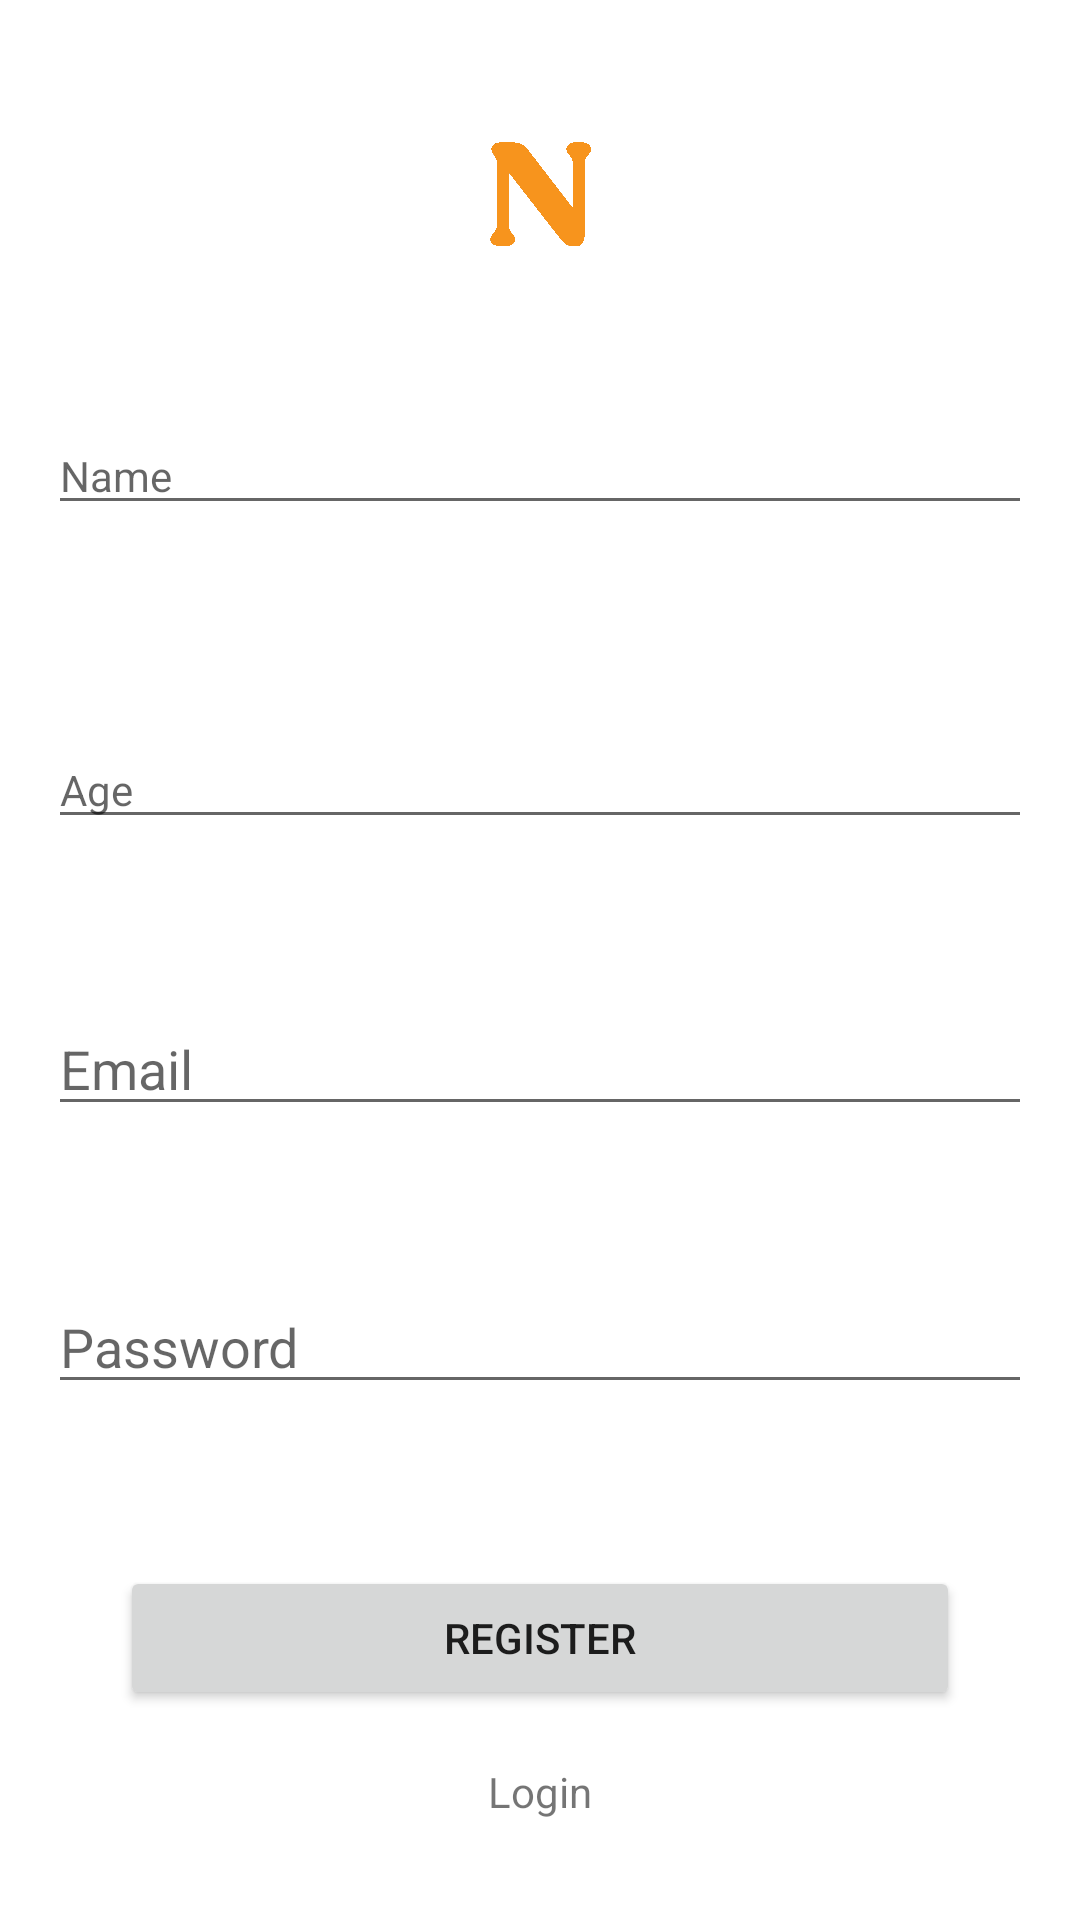

Produce the Android XML layout that renders to this screen, including the resource entries it uses.
<!-- AndroidManifest.xml: application theme Theme.NoteCast -->
<!-- res/layout/activity_register.xml -->
<?xml version="1.0" encoding="utf-8"?>
<androidx.constraintlayout.widget.ConstraintLayout xmlns:android="http://schemas.android.com/apk/res/android"
    xmlns:app="http://schemas.android.com/apk/res-auto"
    xmlns:tools="http://schemas.android.com/tools"
    android:layout_width="match_parent"
    android:layout_height="match_parent"
    tools:context=".RegisterActivity">

    <ImageView
        android:id="@+id/imageView2"
        android:layout_width="60dp"
        android:layout_height="60dp"
        android:src="@drawable/logo"
        app:layout_constraintBottom_toTopOf="@+id/enterName"
        app:layout_constraintEnd_toEndOf="parent"
        app:layout_constraintStart_toStartOf="parent"
        app:layout_constraintTop_toTopOf="parent" />

    <EditText
        android:id="@+id/enterName"
        style="@style/Widget.MaterialComponents.TextInputLayout.OutlinedBox"
        android:layout_width="match_parent"
        android:layout_height="wrap_content"
        android:layout_marginStart="16dp"
        android:layout_marginLeft="16dp"
        android:layout_marginEnd="16dp"
        android:layout_marginRight="16dp"
        android:hint="Name"
        app:errorEnabled="true"
        app:layout_constraintBottom_toBottomOf="parent"
        app:layout_constraintEnd_toEndOf="parent"
        app:layout_constraintStart_toStartOf="parent"
        app:layout_constraintTop_toTopOf="parent"
        app:layout_constraintVertical_bias="0.23000002"
        android:inputType="textPersonName" />

    <EditText
        android:id="@+id/enterAge"
        style="@style/Widget.MaterialComponents.TextInputLayout.OutlinedBox"
        android:layout_width="match_parent"
        android:layout_height="wrap_content"
        android:layout_marginStart="16dp"
        android:layout_marginLeft="16dp"
        android:layout_marginEnd="16dp"
        android:layout_marginRight="16dp"
        android:hint="Age"
        app:errorEnabled="true"
        app:layout_constraintBottom_toBottomOf="parent"
        app:layout_constraintEnd_toEndOf="parent"
        app:layout_constraintStart_toStartOf="parent"
        app:layout_constraintTop_toBottomOf="@+id/enterName"
        app:layout_constraintVertical_bias="0.16000003"
            android:inputType="number" />

    <EditText
        android:id="@+id/enterEmail"
        android:layout_width="match_parent"
        android:layout_height="wrap_content"
        android:layout_marginStart="16dp"
        android:layout_marginLeft="16dp"
        android:layout_marginEnd="16dp"
        android:layout_marginRight="16dp"
        android:hint="Email"
        app:errorEnabled="true"
        app:layout_constraintBottom_toBottomOf="parent"
        app:layout_constraintEnd_toEndOf="parent"
        app:layout_constraintStart_toStartOf="parent"
        app:layout_constraintTop_toBottomOf="@+id/enterAge"
        app:layout_constraintVertical_bias="0.17000002"
        android:inputType="textEmailAddress" />



    <EditText
        android:layout_width="match_parent"
        android:layout_height="wrap_content"
        android:id="@+id/enterPassword"
        android:layout_marginStart="16dp"
        android:layout_marginLeft="16dp"
        android:layout_marginEnd="16dp"
        android:layout_marginRight="16dp"
        android:hint="Password"
        android:inputType="textPassword"
        app:errorEnabled="true"
        app:counterEnabled="true"
        app:layout_constraintBottom_toBottomOf="parent"
        app:layout_constraintEnd_toEndOf="parent"
        app:layout_constraintStart_toStartOf="parent"
        app:layout_constraintTop_toBottomOf="@+id/enterEmail"
        app:layout_constraintVertical_bias="0.23000002"/>


    <Button
        android:id="@+id/register"
        android:layout_width="0dp"
        android:layout_height="wrap_content"
        android:layout_marginStart="40dp"
        android:layout_marginLeft="40dp"
        android:layout_marginEnd="40dp"
        android:layout_marginRight="40dp"
        android:layout_marginBottom="16dp"
        android:text="REGISTER"
        app:layout_constraintBottom_toBottomOf="parent"
        app:layout_constraintEnd_toEndOf="parent"
        app:layout_constraintStart_toStartOf="parent"
        app:layout_constraintTop_toBottomOf="@+id/enterPassword" />

    <ProgressBar
        android:id="@+id/progressBar"
        style="?android:attr/progressBarStyle"
        android:layout_width="wrap_content"
        android:layout_height="wrap_content"
        android:visibility="gone"
        app:layout_constraintBottom_toBottomOf="parent"
        app:layout_constraintEnd_toEndOf="parent"
        app:layout_constraintStart_toStartOf="parent"
        app:layout_constraintTop_toTopOf="parent" />

    <TextView
        android:id="@+id/login"
        android:layout_width="wrap_content"
        android:layout_height="wrap_content"
        android:layout_marginBottom="16dp"
        android:text="Login"
        app:layout_constraintBottom_toBottomOf="parent"
        app:layout_constraintEnd_toEndOf="parent"
        app:layout_constraintStart_toStartOf="parent"
        app:layout_constraintTop_toBottomOf="@+id/register" />

</androidx.constraintlayout.widget.ConstraintLayout>
<!-- resources referenced by this layout -->
<resources>
  <!-- drawable logo: png bitmap (drawable, 105513 bytes) -->
  <style name="Theme.NoteCast" parent="Theme.MaterialComponents.DayNight.DarkActionBar">
          
          <item name="colorPrimary">@color/purple_500</item>
          <item name="colorPrimaryVariant">@color/purple_700</item>
          <item name="colorOnPrimary">@color/white</item>
          
          <item name="colorSecondary">@color/teal_200</item>
          <item name="colorSecondaryVariant">@color/teal_700</item>
          <item name="colorOnSecondary">@color/black</item>
          
          <item name="android:statusBarColor" tools:targetApi="l">?attr/colorPrimaryVariant</item>
          
      </style>
  <!-- not gathered from this repository: default colours our renderer supplied (Android Studio template values) -->
  <color name="purple_500">#FF6200EE</color>
  <color name="purple_700">#FF3700B3</color>
  <color name="teal_200">#FF03DAC5</color>
  <color name="teal_700">#FF018786</color>
  <color name="black">#FF000000</color>
  <color name="white">#FFFFFFFF</color>
</resources>
